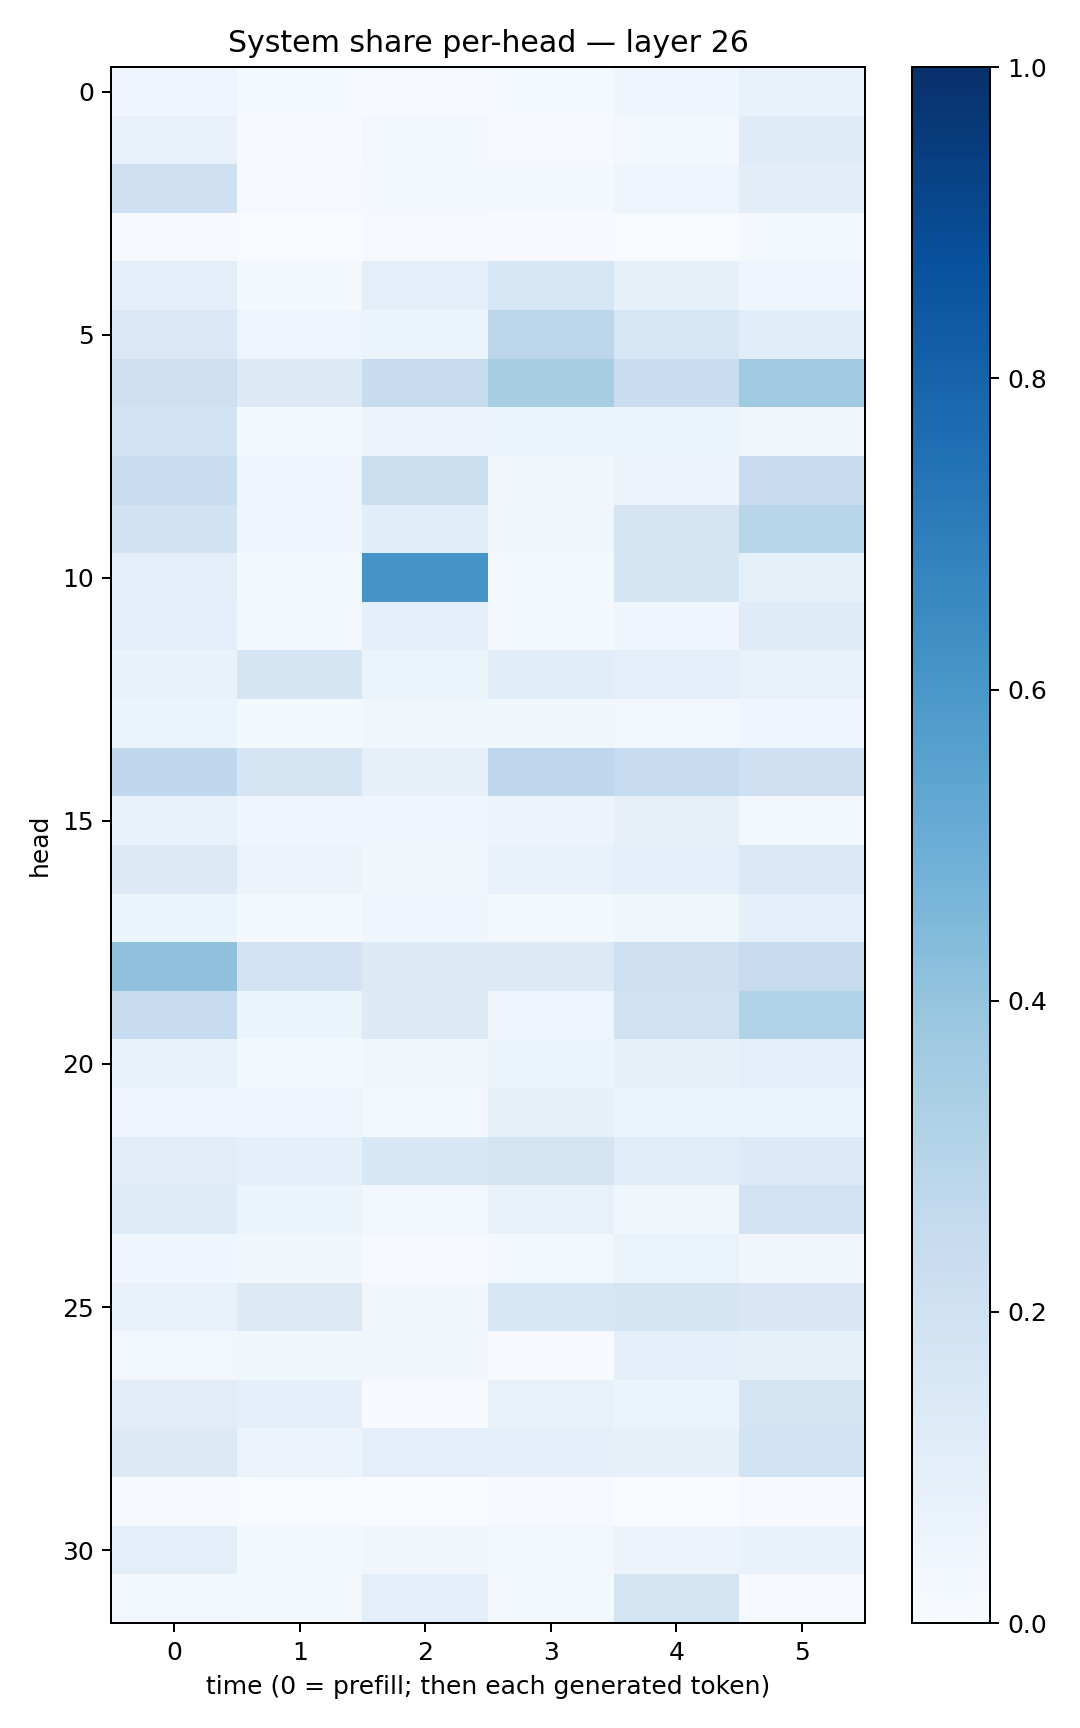

Data behind this chart, as committed beside it:
0.03998502, 0.015479767, 0.004731664, 0.015482034, 0.040825423, 0.067752816
0.07266, 0.005442, 0.02762, 0.01135, 0.0239, 0.1188
0.2037, 0.01166, 0.01834, 0.022, 0.04951, 0.1038
0.004989, 0.00357, 0.008943, 0.005303, 0.00371, 0.02102
0.09549, 0.02067, 0.09817, 0.1583, 0.08289, 0.04253
0.141, 0.04822, 0.06214, 0.2797, 0.1629, 0.1079
0.2113, 0.1305, 0.241, 0.3417, 0.2279, 0.3698
0.184, 0.02116, 0.05578, 0.0625, 0.06036, 0.03308
0.2341, 0.04346, 0.2234, 0.03162, 0.05568, 0.2498
0.1936, 0.04419, 0.1089, 0.03388, 0.1723, 0.2915
0.09533, 0.01739, 0.6113, 0.01892, 0.1698, 0.08317
0.09405, 0.02417, 0.0932, 0.02172, 0.04174, 0.1172
0.0693, 0.166, 0.06502, 0.1141, 0.0956, 0.07283
0.05102, 0.01725, 0.03522, 0.03656, 0.02589, 0.04173
0.269, 0.1645, 0.08171, 0.2763, 0.2498, 0.2034
0.07808, 0.04006, 0.04382, 0.0556, 0.07949, 0.02702
0.1289, 0.05551, 0.0327, 0.07128, 0.09057, 0.1433
0.06083, 0.02218, 0.0443, 0.02322, 0.03666, 0.1007
0.4113, 0.1799, 0.1257, 0.1269, 0.211, 0.2437
0.2483, 0.06061, 0.1293, 0.04756, 0.1974, 0.3163
0.07086, 0.02328, 0.03862, 0.05351, 0.07942, 0.09844
0.04888, 0.04777, 0.02619, 0.0841, 0.06181, 0.05934
0.1126, 0.08641, 0.1561, 0.1752, 0.1153, 0.1365
0.1231, 0.06239, 0.02364, 0.07368, 0.03665, 0.1809
0.04574, 0.0368, 0.009505, 0.03035, 0.06332, 0.0325
0.07521, 0.1275, 0.03282, 0.1624, 0.1659, 0.1513
0.02847, 0.03566, 0.03173, 0.007031, 0.08811, 0.08546
0.1095, 0.08956, 0.005379, 0.07636, 0.05963, 0.1724
0.126, 0.057, 0.1014, 0.08989, 0.079, 0.1861
0.005686, 0.000939, 0.0007207, 0.008255, 0.002316, 0.01081
0.0982, 0.01684, 0.03153, 0.025, 0.05856, 0.0668
0.02656, 0.021, 0.09784, 0.0197, 0.1773, 0.00959
